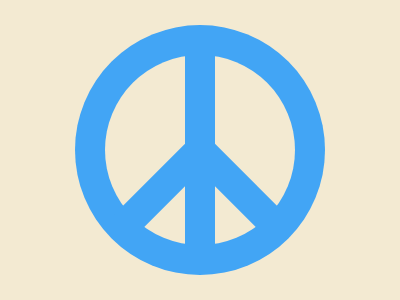

Reproduce this picture with HTML and CSS.

<style>
    body {
      background: #F3EAD2;
    }
    .c {
      border-radius: 100%;
    }
    .o {
      height: 250px;
      width: 250px;
      top: 25px;
      left: 75px;
    }
    .i {
      left: 105px;
      top: 55px;
      height: 190px;
      width: 190px;
      background: #F3EAD2;
    }
    div {
      position: absolute;
      background: #42A5F5;
    }
    .b {
      height: 100px;
      width: 30px;
    }
    .lg {
      left: 185px;
      height: 220px;
      top: 30px;
    }
    .l {
      rotate: 45deg;
      left: 145px;
      top: 140px;
    }
    .r {
      rotate: -45deg;
      left: 220px;
      top: 135px;
    }
  </style>
  <div class="c o"></div>
  <div class="c i"></div>
  <div class="b lg"></div>
  <div class="b l"></div>
  <div class="b r"></div>